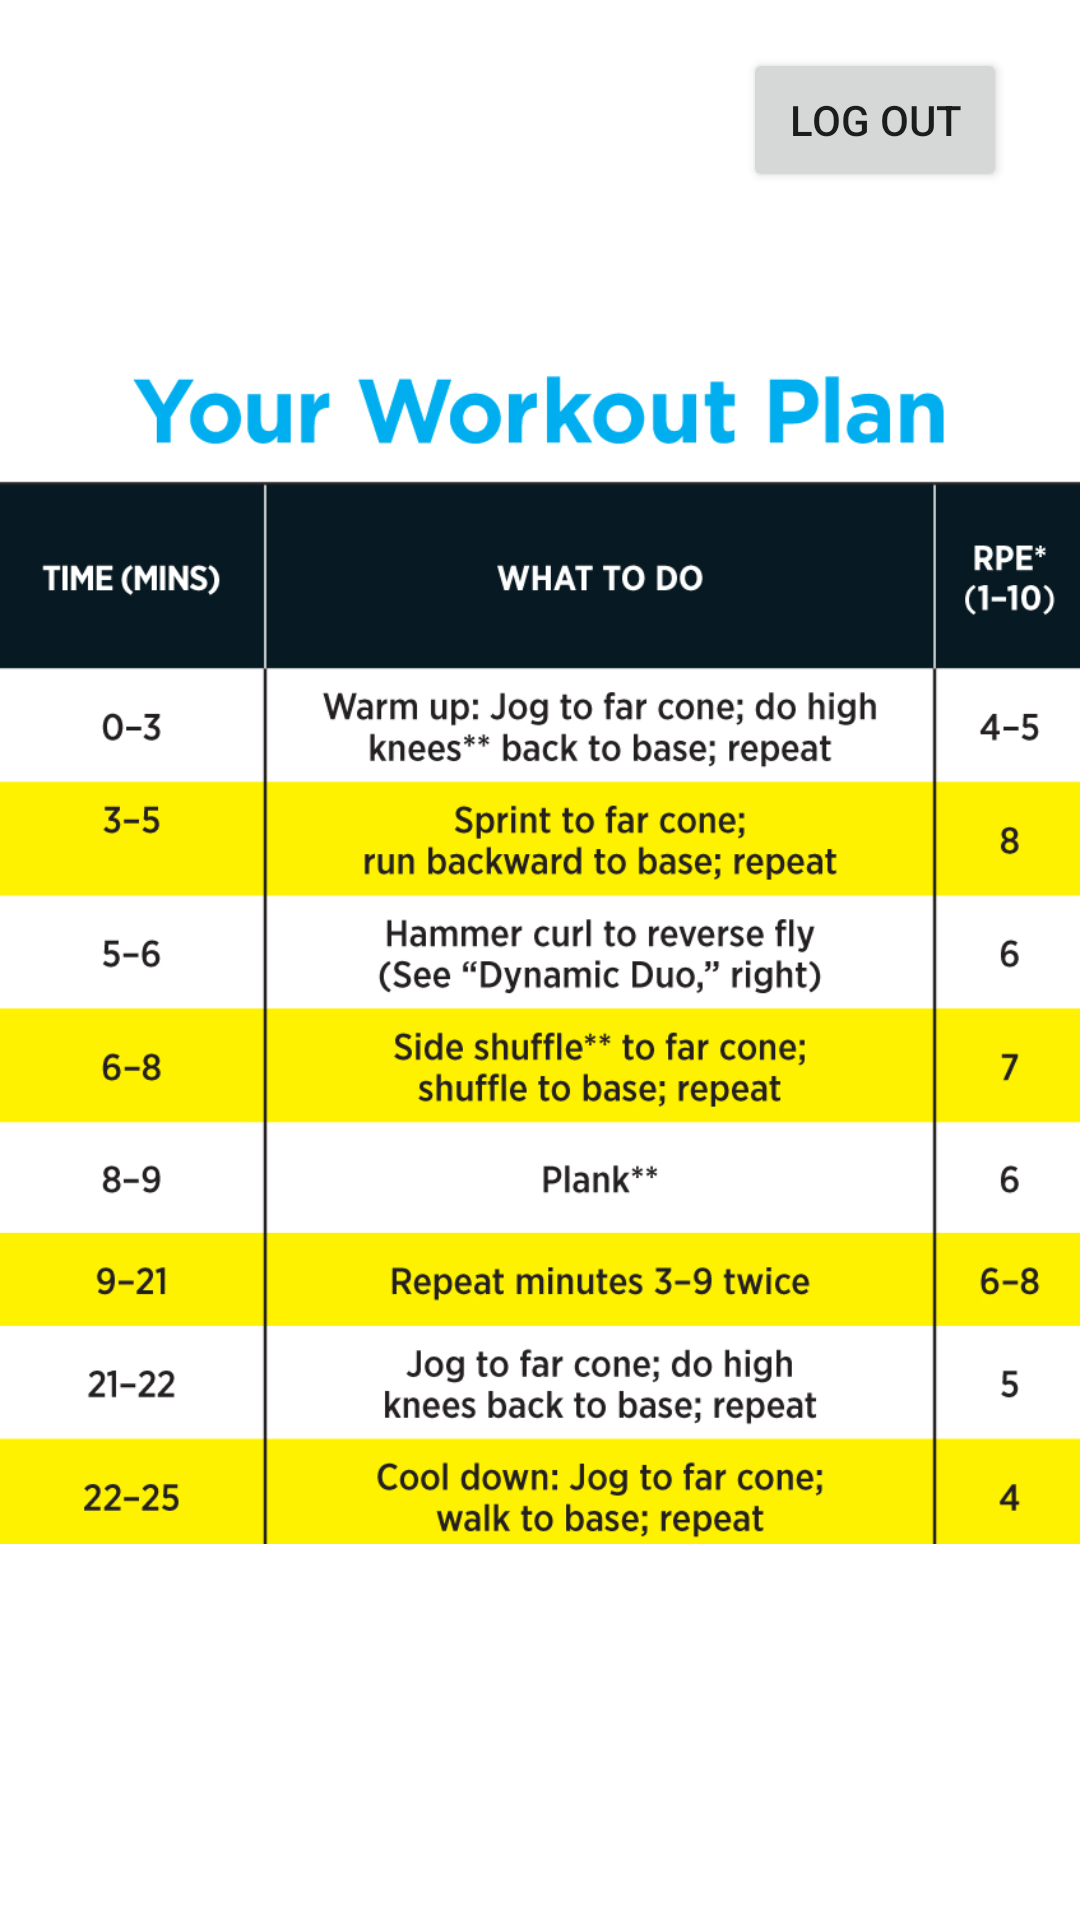

The Android layout XML behind this screen, and the referenced resources:
<!-- AndroidManifest.xml: application theme Theme.Getfit -->
<!-- res/layout/activity_workoutover.xml -->
<?xml version="1.0" encoding="utf-8"?>

<androidx.constraintlayout.widget.ConstraintLayout xmlns:android="http://schemas.android.com/apk/res/android"
    xmlns:app="http://schemas.android.com/apk/res-auto"
    xmlns:tools="http://schemas.android.com/tools"
    android:layout_width="match_parent"
    android:layout_height="match_parent"
    tools:context=".workoutover">

    <ImageView
        android:id="@+id/workoutoverplan"
        android:layout_width="wrap_content"
        android:layout_height="wrap_content"
        app:layout_constraintBottom_toBottomOf="parent"
        app:layout_constraintEnd_toEndOf="parent"
        app:layout_constraintStart_toStartOf="parent"
        app:layout_constraintTop_toTopOf="parent"
        app:srcCompat="@drawable/workoverweight" />

    <Button
        android:id="@+id/logout3"
        android:layout_width="wrap_content"
        android:layout_height="wrap_content"
        android:layout_marginTop="16dp"
        android:text="log out"
        app:layout_constraintEnd_toEndOf="parent"
        app:layout_constraintHorizontal_bias="0.91"
        app:layout_constraintStart_toStartOf="parent"
        app:layout_constraintTop_toTopOf="parent" />
</androidx.constraintlayout.widget.ConstraintLayout>
<!-- resources referenced by this layout -->
<resources>
  <!-- drawable workoverweight: jpg bitmap (drawable, 366101 bytes) -->
  <style name="Theme.Getfit" parent="Theme.MaterialComponents.DayNight.DarkActionBar">
          
          <item name="colorPrimary">@color/purple_500</item>
          <item name="colorPrimaryVariant">@color/purple_700</item>
          <item name="colorOnPrimary">@color/white</item>
          
          <item name="colorSecondary">@color/teal_200</item>
          <item name="colorSecondaryVariant">@color/teal_700</item>
          <item name="colorOnSecondary">@color/black</item>
          
          <item name="android:statusBarColor" tools:targetApi="l">?attr/colorPrimaryVariant</item>
          
      </style>
  <!-- not gathered from this repository: default colours our renderer supplied (Android Studio template values) -->
  <color name="purple_500">#FF6200EE</color>
  <color name="purple_700">#FF3700B3</color>
  <color name="teal_200">#FF03DAC5</color>
  <color name="teal_700">#FF018786</color>
  <color name="black">#FF000000</color>
  <color name="white">#FFFFFFFF</color>
</resources>
